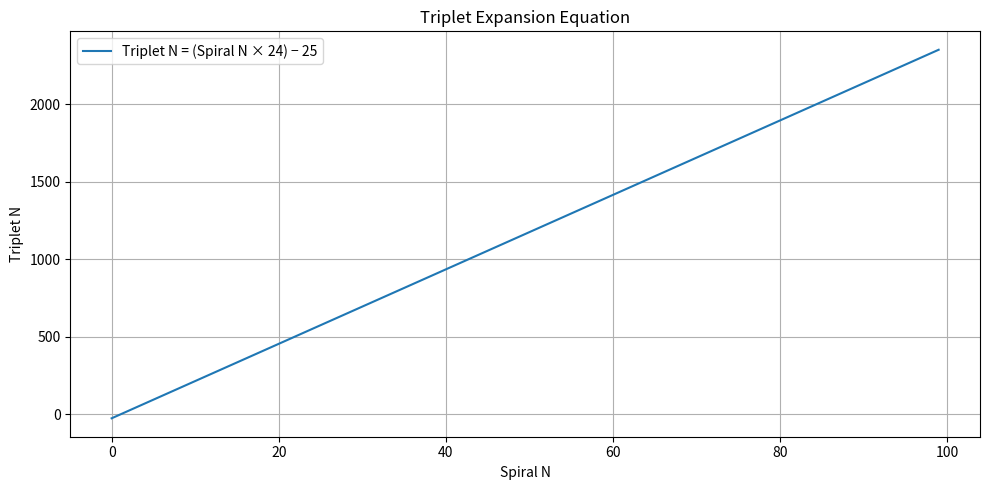

Generate this figure with matplotlib:

import numpy as np
import matplotlib.pyplot as plt

# Triplet N function
def triplet_n(spiral_n):
    return spiral_n * 24 - 25

# Generate values
spiral_vals = np.arange(0, 100)
triplet_vals = triplet_n(spiral_vals)

# Plot
plt.figure(figsize=(10, 5))
plt.plot(spiral_vals, triplet_vals, label='Triplet N = (Spiral N × 24) − 25')
plt.xlabel("Spiral N")
plt.ylabel("Triplet N")
plt.title("Triplet Expansion Equation")
plt.grid(True)
plt.legend()
plt.tight_layout()
plt.show()
